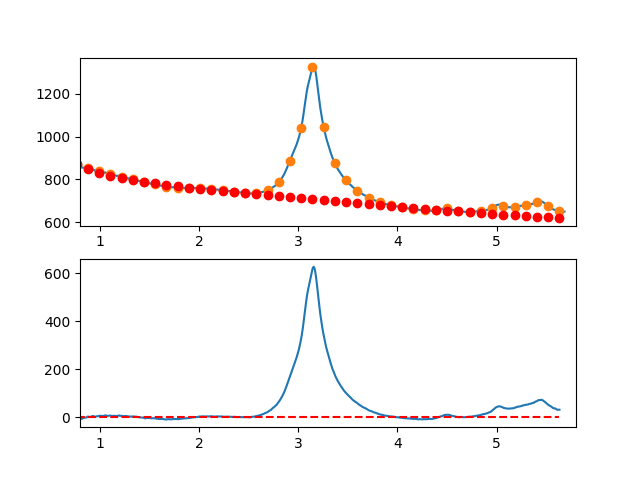

The file beside this chart, header and first rows:
7.660095065371018697e-01, -6.978019510824765348e+00
7.716692588143090337e-01, -5.422771345748742533e+00
7.773290110915161977e-01, -4.939397867714546919e+00
7.829887633687233617e-01, -6.133661952960324015e+00
7.886485156459305257e-01, -4.563326477723535390e+00
7.943082679231376897e-01, -3.726154318242265617e+00
7.999680202003448537e-01, -1.957908350754223648e+00
8.056277724775520177e-01, -4.252351451497020207e+00
8.112875247547591817e-01, -4.970246496708568884e+00
8.169472770319663457e-01, -6.414356362626449481e+00
8.226070293091735097e-01, -5.310443925489039430e+00
8.282667815863807848e-01, -4.336272061533122724e+00
8.339265338635878377e-01, -3.003603646997248688e+00
8.395862861407951128e-01, -2.211201558119000765e+00
8.452460384180022768e-01, -7.108286711359141918e-01
8.509057906952094408e-01, -4.422478622863081910e-01
8.565655429724164938e-01, -1.058222007807216869e+00
8.622252952496237688e-01, -5.715139839367111563e-01
8.678850475268309328e-01, -5.498866669126982742e-01
8.735447998040380968e-01, 2.426897067027425692e+00
8.792045520812451498e-01, 3.380074341645013192e+00
8.848643043584524248e-01, 2.780882280703508513e+00
8.905240566356595888e-01, 1.704558007964010358e+00
8.961838089128667528e-01, 2.069338647189510993e+00
9.018435611900738058e-01, 1.809461322141942219e+00
9.075033134672810808e-01, 2.577163156583765158e+00
9.131630657444882448e-01, 2.961681274276884324e+00
9.188228180216954089e-01, 3.563252798983853609e+00
9.244825702989024618e-01, 5.568114854466443830e+00
9.301423225761097369e-01, 5.606504564487181597e+00
9.358020748533169009e-01, 5.190659052808541674e+00
9.414618271305239539e-01, 4.299815443192414932e+00
9.471215794077312289e-01, 3.180210859400858681e+00
9.527813316849383929e-01, 2.196082425196664190e+00
9.584410839621455569e-01, 3.077667264341698683e+00
9.641008362393528319e-01, 3.673202500598449660e+00
9.697605885165598849e-01, 4.750925257728681572e+00
9.754203407937670489e-01, 4.624072659494913751e+00
9.810800930709743239e-01, 5.186881829659569121e+00
9.867398453481812659e-01, 5.489589891984564929e+00
9.923995976253885409e-01, 5.976433970232164938e+00
9.980593499025957049e-01, 5.270632207113635559e+00
1.003719102179802869e+00, 7.131326821136781291e+00
1.009378854457010144e+00, 6.953641049758402914e+00
1.015038606734217197e+00, 6.076698130435261191e+00
1.020698359011424472e+00, 4.743621300623544812e+00
1.026358111288631525e+00, 5.360533797780476561e+00
1.032017863565838578e+00, 6.209558859362459771e+00
1.037677615843045853e+00, 5.710819722826045108e+00
1.043337368120253128e+00, 5.515439625628459908e+00
1.048997120397460181e+00, 7.654541805226244833e+00
1.054656872674667456e+00, 8.619249499075749554e+00
1.060316624951874509e+00, 7.731685944634136831e+00
1.065976377229081784e+00, 7.124974379357695398e+00
1.071636129506288837e+00, 6.659238040703485240e+00
1.077295881783495890e+00, 6.063600166127912416e+00
1.082955634060703165e+00, 5.994183993088199713e+00
1.088615386337910440e+00, 6.649112759040463061e+00
1.094275138615117493e+00, 7.615509701441624202e+00
1.099934890892324768e+00, 7.533498057748488463e+00
1.105594643169532043e+00, 7.673201065417515565e+00
... 809 more rows
